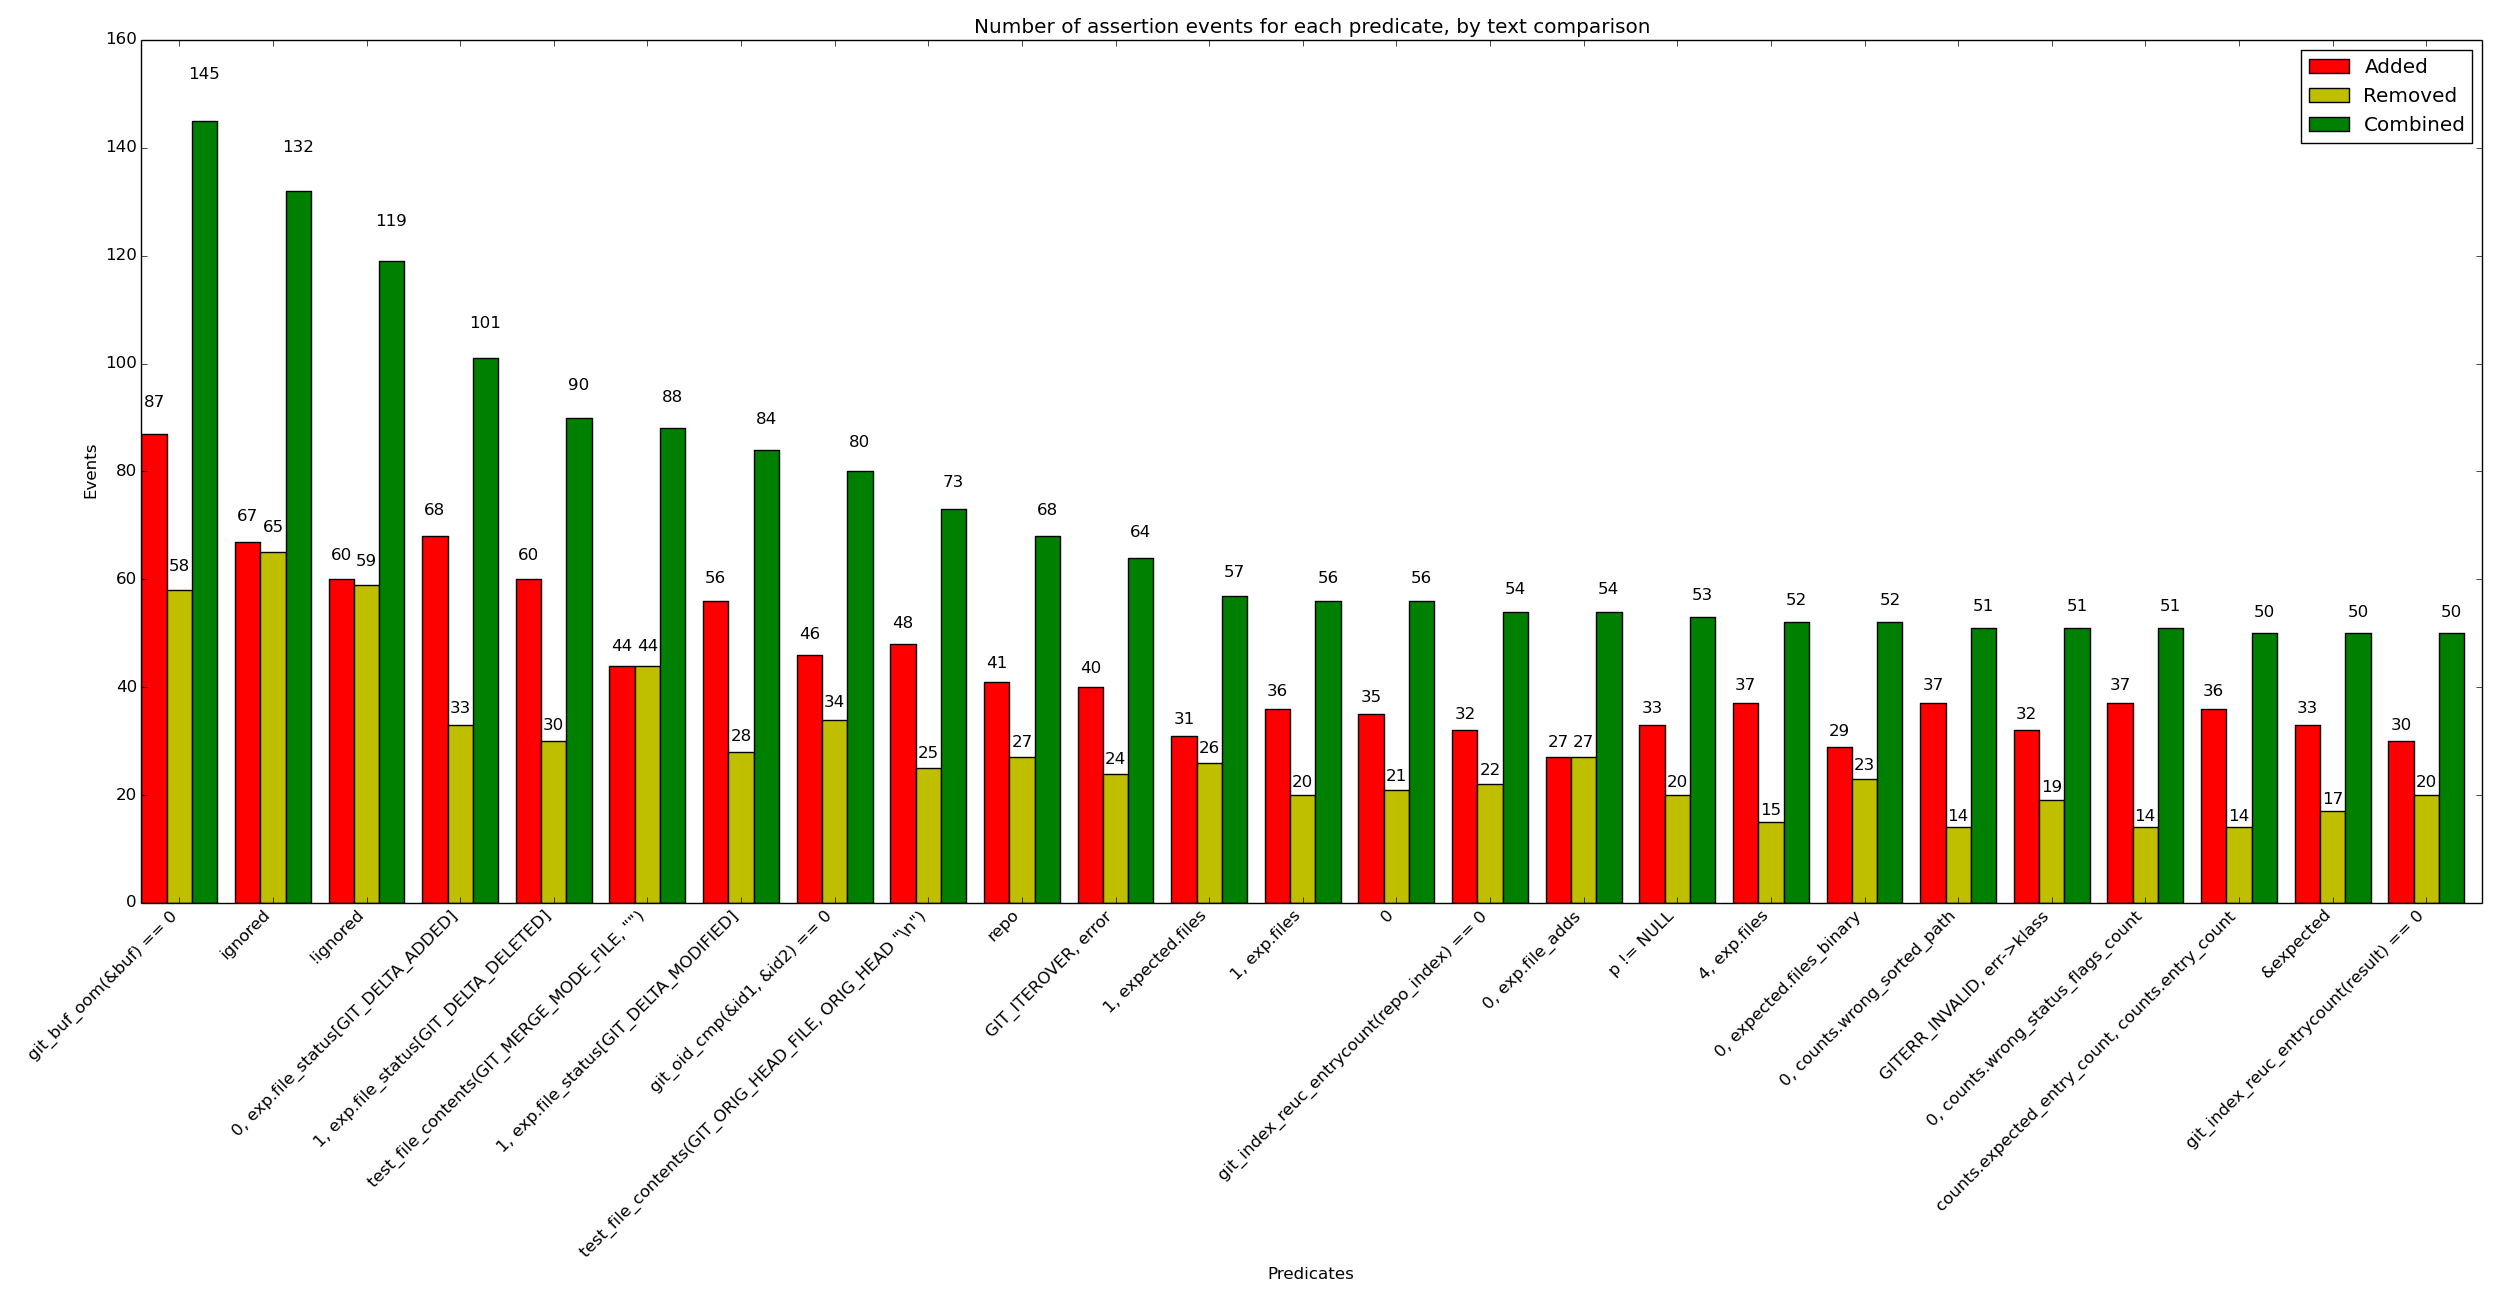

Data behind this chart, as committed beside it:
x_val, y_added, y_removed, y_combined
git_buf_oom(&buf) == 0, 87, 58, 145
ignored, 67, 65, 132
!ignored, 60, 59, 119
0, exp.file_status[GIT_DELTA_ADDED], 68, 33, 101
1, exp.file_status[GIT_DELTA_DELETED], 60, 30, 90
test_file_contents(GIT_MERGE_MODE_FILE, …, 44, 44, 88
1, exp.file_status[GIT_DELTA_MODIFIED], 56, 28, 84
git_oid_cmp(&id1, &id2) == 0, 46, 34, 80
test_file_contents(GIT_ORIG_HEAD_FILE, O…, 48, 25, 73
repo, 41, 27, 68
GIT_ITEROVER, error, 40, 24, 64
1, expected.files, 31, 26, 57
1, exp.files, 36, 20, 56
0, 35, 21, 56
git_index_reuc_entrycount(repo_index) ==…, 32, 22, 54
0, exp.file_adds, 27, 27, 54
p != NULL, 33, 20, 53
4, exp.files, 37, 15, 52
0, expected.files_binary, 29, 23, 52
0, counts.wrong_sorted_path, 37, 14, 51
GITERR_INVALID, err->klass, 32, 19, 51
0, counts.wrong_status_flags_count, 37, 14, 51
counts.expected_entry_count, counts.entr…, 36, 14, 50
&expected, 33, 17, 50
git_index_reuc_entrycount(result) == 0, 30, 20, 50
GIT_SUBMODULE_STATUS_IS_UNMODIFIED(statu…, 31, 16, 47
delta != NULL, 27, 17, 44
sm, 24, 20, 44
patch, 28, 16, 44
1, expected.hunks, 23, 20, 43
0, exp.file_status[GIT_DELTA_DELETED], 27, 15, 42
1, exp.file_status[GIT_DELTA_RENAMED], 28, 13, 41
expected_count, count, 24, 17, 41
ref, 27, 14, 41
0, exp.file_status[GIT_DELTA_IGNORED], 27, 13, 40
_backend, 21, 19, 40
0, exp.files, 26, 14, 40
index, 30, 9, 39
1, (int)git_diff_num_deltas(diff), 26, 13, 39
entry, 25, 13, 38
2, exp.file_status[GIT_DELTA_MODIFIED], 27, 11, 38
remote, 27, 11, 38
i == 1, 22, 15, 37
0, error, 21, 16, 37
!git_merge_result_is_fastforward(result), 18, 18, 36
1, exp.file_mods, 18, 18, 36
git_index_entrycount(index) == 0, 23, 12, 35
1, expected.file_status[GIT_DELTA_MODIFI…, 18, 17, 35
assign, 21, 14, 35
0, exp.file_dels, 17, 17, 34
GIT_ENOTFOUND, error, 20, 14, 34
2, exp.files, 22, 12, 34
0, exp.hunks, 21, 13, 34
1, exp.file_status[GIT_DELTA_IGNORED], 24, 10, 34
3, exp.files, 22, 11, 33
2, result.count, 20, 12, 32
entrycount - 1, git_reflog_entrycount(g_…, 19, 13, 32
giterr_last() != NULL, 21, 10, 31
rule->assigns.length == 1, 18, 12, 30
!error || error == GIT_ITEROVER, 18, 12, 30
... 7,545 more rows
